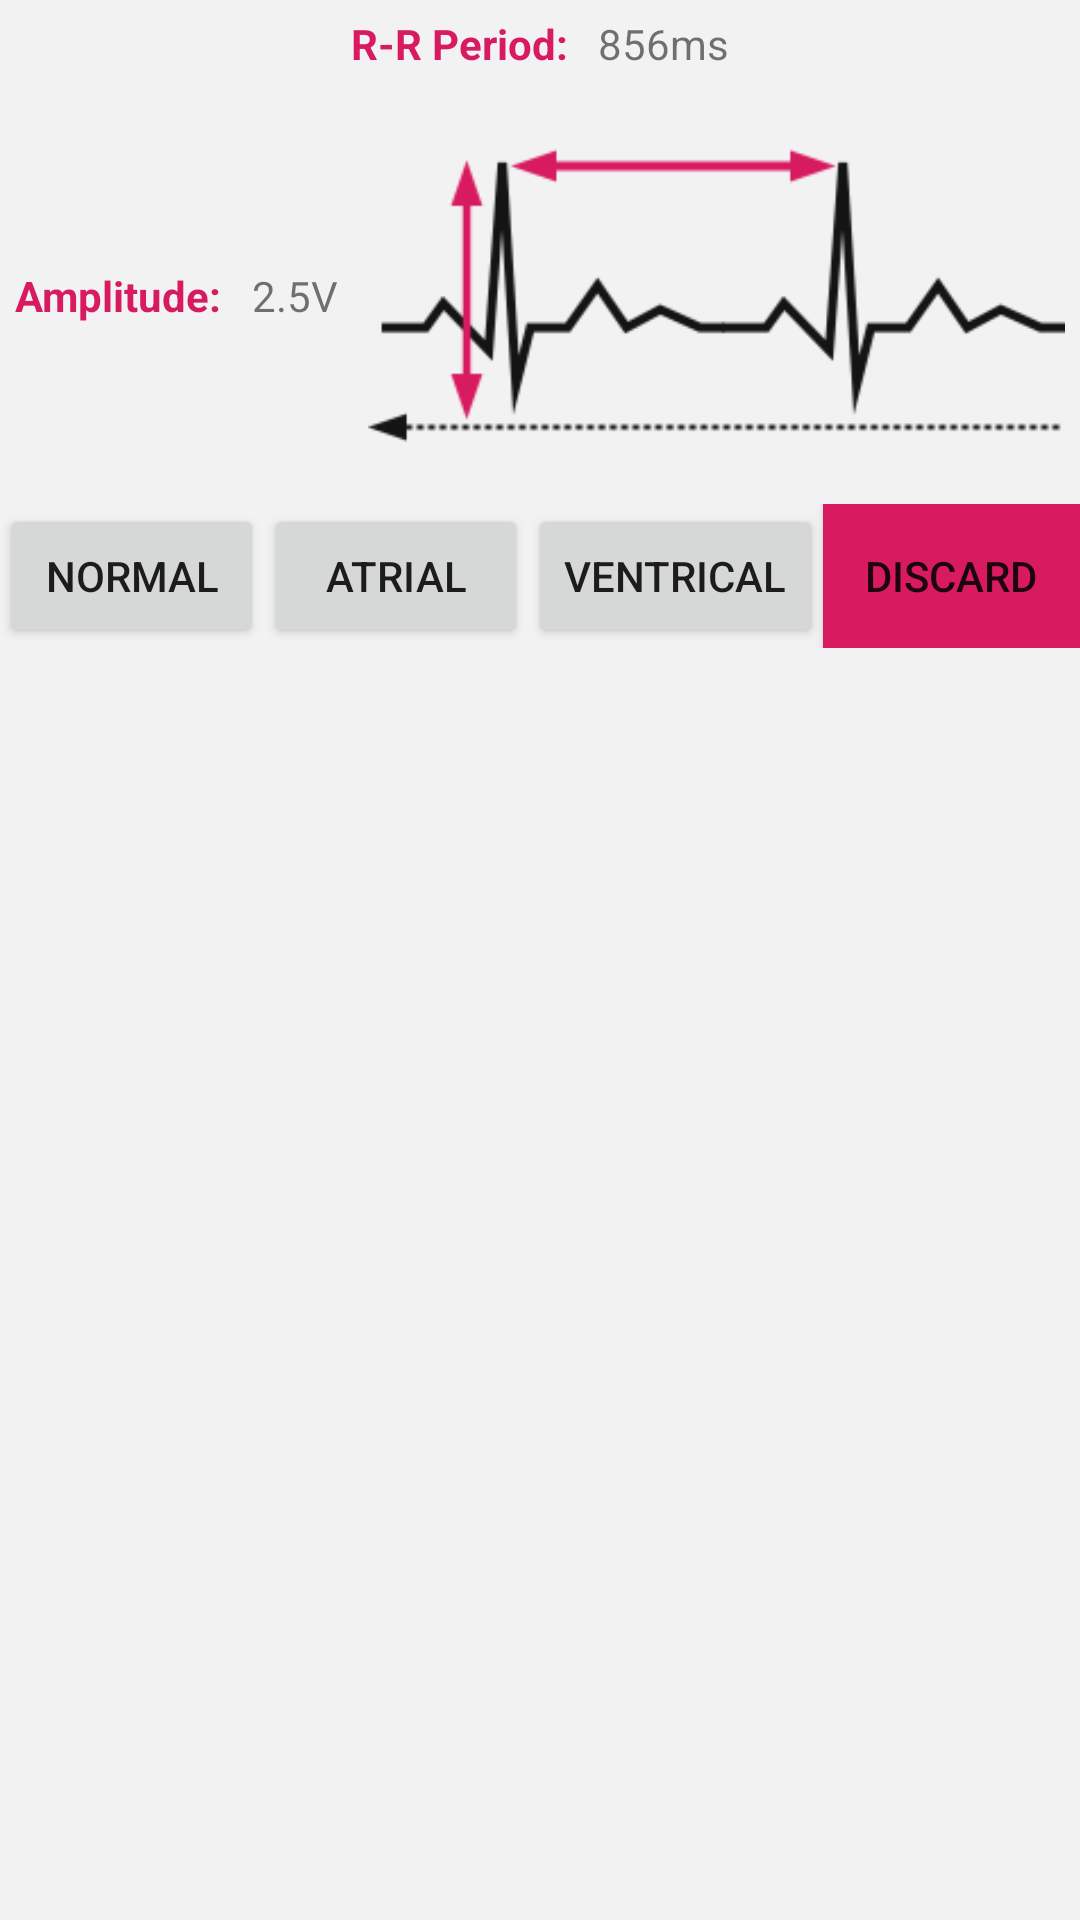

This screen was rendered from an Android layout file. Write that file and the resources it references.
<!-- AndroidManifest.xml: application theme EKGTheme -->
<!-- res/layout/train_cell.xml -->
<?xml version="1.0" encoding="utf-8"?>
<LinearLayout xmlns:android="http://schemas.android.com/apk/res/android"
    android:orientation="vertical" android:layout_width="match_parent"
    android:layout_height="match_parent"
    android:background="@color/foregroundColor">

    <LinearLayout
        android:layout_width="match_parent"
        android:layout_height="wrap_content"
        android:gravity="center"
        android:orientation="horizontal">

        <TextView
            android:layout_width="wrap_content"
            android:layout_height="wrap_content"
            android:text="R-R Period:"
            android:padding="5dp"
            android:textColor="@color/colorAccent"
            android:textStyle="bold"/>

        <TextView
            android:layout_width="wrap_content"
            android:layout_height="wrap_content"
            android:text="856ms"
            android:padding="5dp"
            android:id="@+id/textview_sample_period"
            />
    </LinearLayout>

    <LinearLayout
        android:layout_width="match_parent"
        android:layout_height="wrap_content"
        android:orientation="horizontal"
        android:gravity="center">

        <TextView
            android:layout_width="wrap_content"
            android:layout_height="wrap_content"
            android:text="Amplitude:"
            android:textColor="@color/colorAccent"
            android:textStyle="bold"
            android:padding="5dp"/>

        <TextView
            android:id="@+id/textview_sample_amplitude"
            android:layout_width="wrap_content"
            android:layout_height="wrap_content"
            android:text="2.5V"
            android:padding="5dp"/>

        <ImageView
            android:layout_width="wrap_content"
            android:layout_height="wrap_content"
            android:src="@drawable/ekg_diagram"
            android:padding="5dp"/>

    </LinearLayout>

    <LinearLayout
        android:layout_width="match_parent"
        android:layout_height="wrap_content"
        android:orientation="horizontal">

        <Button
            android:id="@+id/button_label_normal"
            android:layout_width="wrap_content"
            android:layout_height="wrap_content"
            android:text="Normal" />

        <Button
            android:id="@+id/button_label_atrial"
            android:layout_width="wrap_content"
            android:layout_height="wrap_content"
            android:text="Atrial" />

        <Button
            android:id="@+id/button_label_ventrical"
            android:layout_width="wrap_content"
            android:layout_height="wrap_content"
            android:text="Ventrical" />

        <Button
            android:id="@+id/button_discard"
            android:layout_width="fill_parent"
            android:layout_height="wrap_content"
            android:background="@color/colorAccent"
            android:text="Discard"
            android:textColor="@color/colorWhite" />

    </LinearLayout>

</LinearLayout>
<!-- resources referenced by this layout -->
<resources>
  <color name="colorAccent">#D81B60</color>
  <color name="foregroundColor">#F2F2F2</color>
  <!-- drawable ekg_diagram: png bitmap (drawable, 7105 bytes) -->
  <style name="EKGTheme" parent="Theme.AppCompat.Light.NoActionBar">
          <item name="colorPrimary">@color/colorPrimary</item>
          <item name="colorPrimaryDark">@color/colorPrimaryDark</item>
          <item name="colorAccent">@color/colorAccent</item>
      </style>
  <color name="colorPrimary">#E91E63</color>
  <color name="colorPrimaryDark">#969696</color>
</resources>
